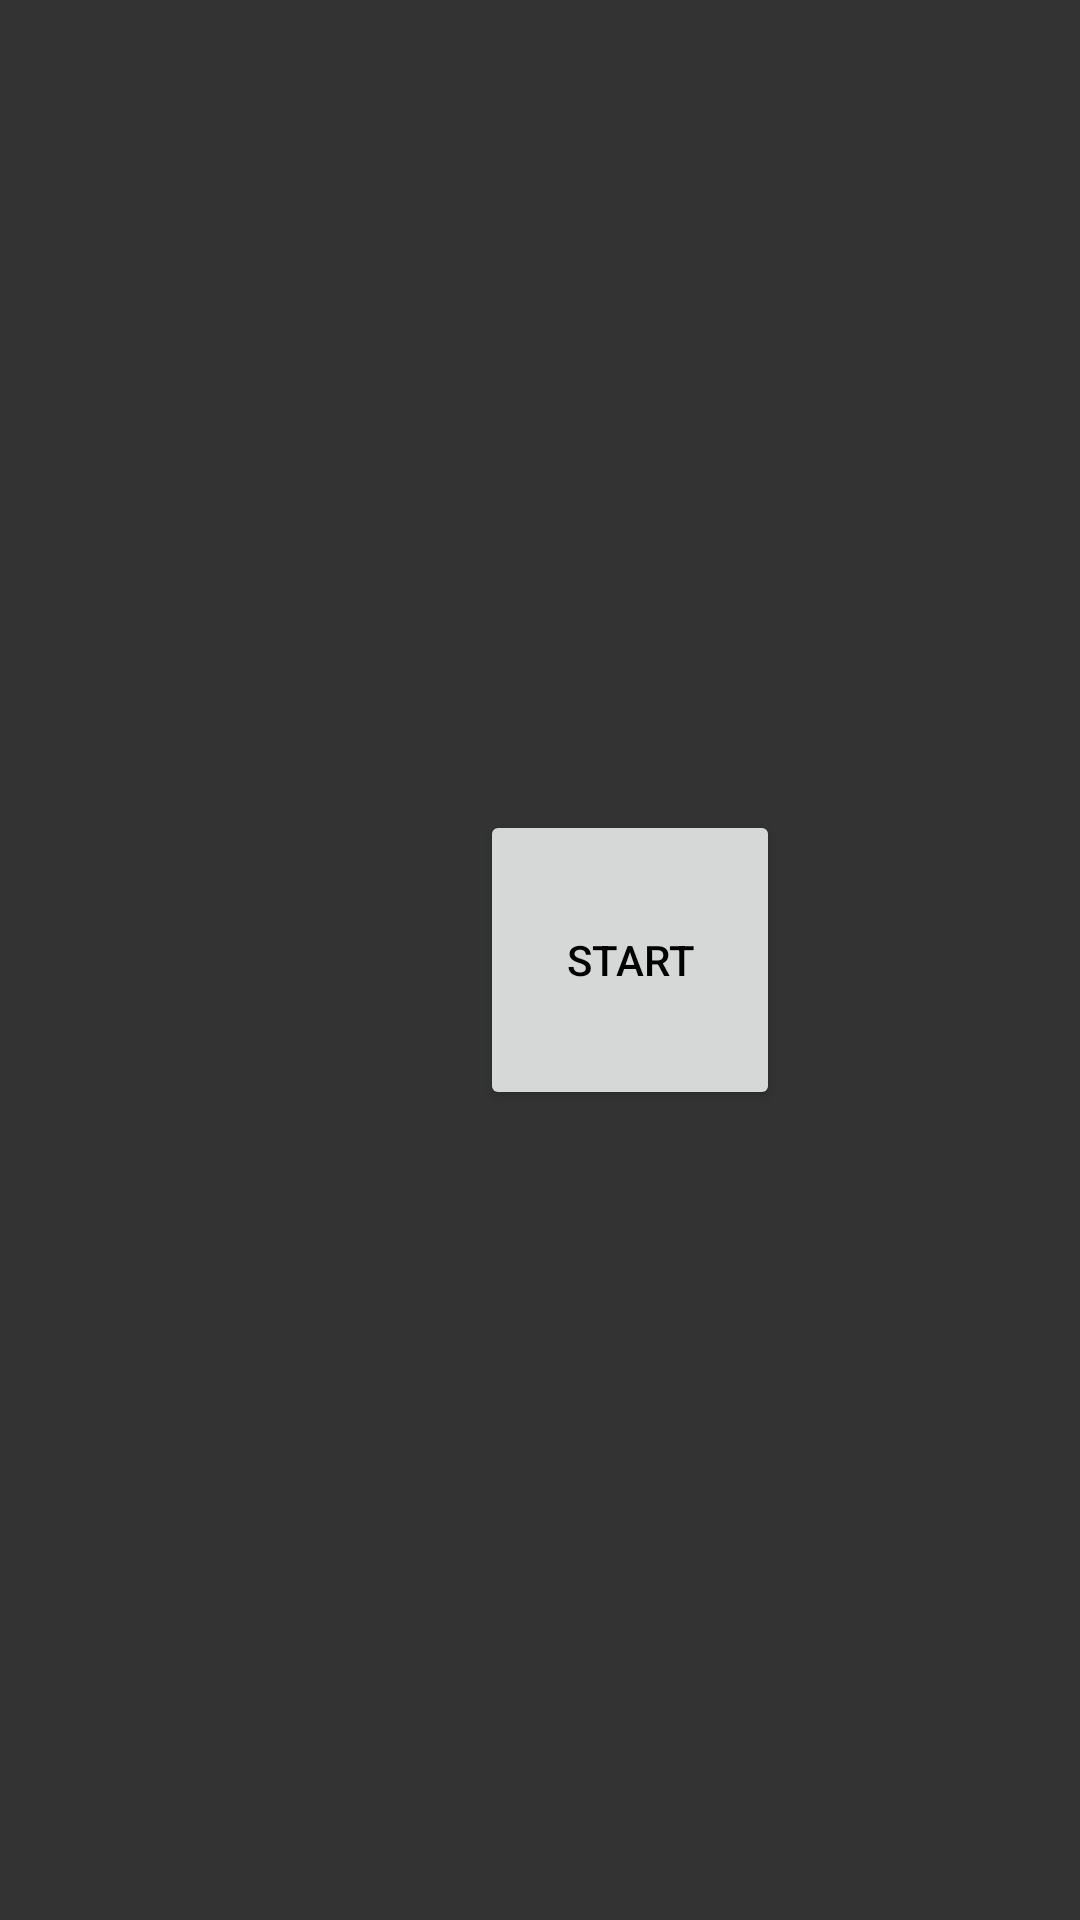

This screen was rendered from an Android layout file. Write that file and the resources it references.
<!-- AndroidManifest.xml: application theme Theme.ffe -->
<!-- res/layout/activity_master.xml -->
<?xml version="1.0" encoding="utf-8"?>
<RelativeLayout xmlns:android="http://schemas.android.com/apk/res/android"
    xmlns:app="http://schemas.android.com/apk/res-auto"
    xmlns:tools="http://schemas.android.com/tools"
    android:layout_width="match_parent"
    android:layout_height="match_parent"
    android:keepScreenOn="true"
    tools:context=".ActivityMaster">

    <TextView   android:id="@+id/master_tText"
        android:layout_width="match_parent"
        android:layout_height="wrap_content"
        android:layout_centerVertical="true"
        android:layout_alignParentStart="true"
        android:layout_marginStart="100dp"
        android:layout_marginEnd="300dp"
        />

    <Button android:id="@+id/master_bStart"
        android:layout_width="100dp"
        android:layout_height="100dp"
        android:layout_alignParentEnd="true"
        android:layout_centerVertical="true"
        android:layout_marginEnd="100dp"
        android:text="Start"
        />

</RelativeLayout>
<!-- resources referenced by this layout -->
<resources>
  <style name="Theme.ffe" parent="Theme.AppCompat.DayNight.NoActionBar">
  
          
          <item name="colorPrimary">@color/purple_500</item>
          <item name="colorBackgroundFloating">@color/background_card</item>
  
  
          
          <item name="windowActionBar">false</item>
          <item name="windowNoTitle">true</item>
  
          <item name="android:textColor">#000</item>
          <item name="android:textColorPrimary">#000</item>
          <item name="android:textColorSecondary">#000</item>
  
          <item name="android:windowBackground">@color/background</item>
          <item name="android:statusBarColor">@color/background</item>
          <item name="android:navigationBarColor">@color/background</item>
          <item name="android:windowLightNavigationBar">true</item>
          <item name="android:windowLightStatusBar">true</item>
  
          <item name="dialogTheme">@style/Theme.ffe.dialog</item>
      </style>
  <color name="purple_500">#FF6200EE</color>
  <color name="background_card">#FFFFFF</color>
  <color name="background">#333333</color>
  <style name="Theme.ffe.dialog" parent="Theme.ffe">
          <item name="android:background">#fff</item>
          <item name="android:windowBackground">#fff</item>
      </style>
</resources>
